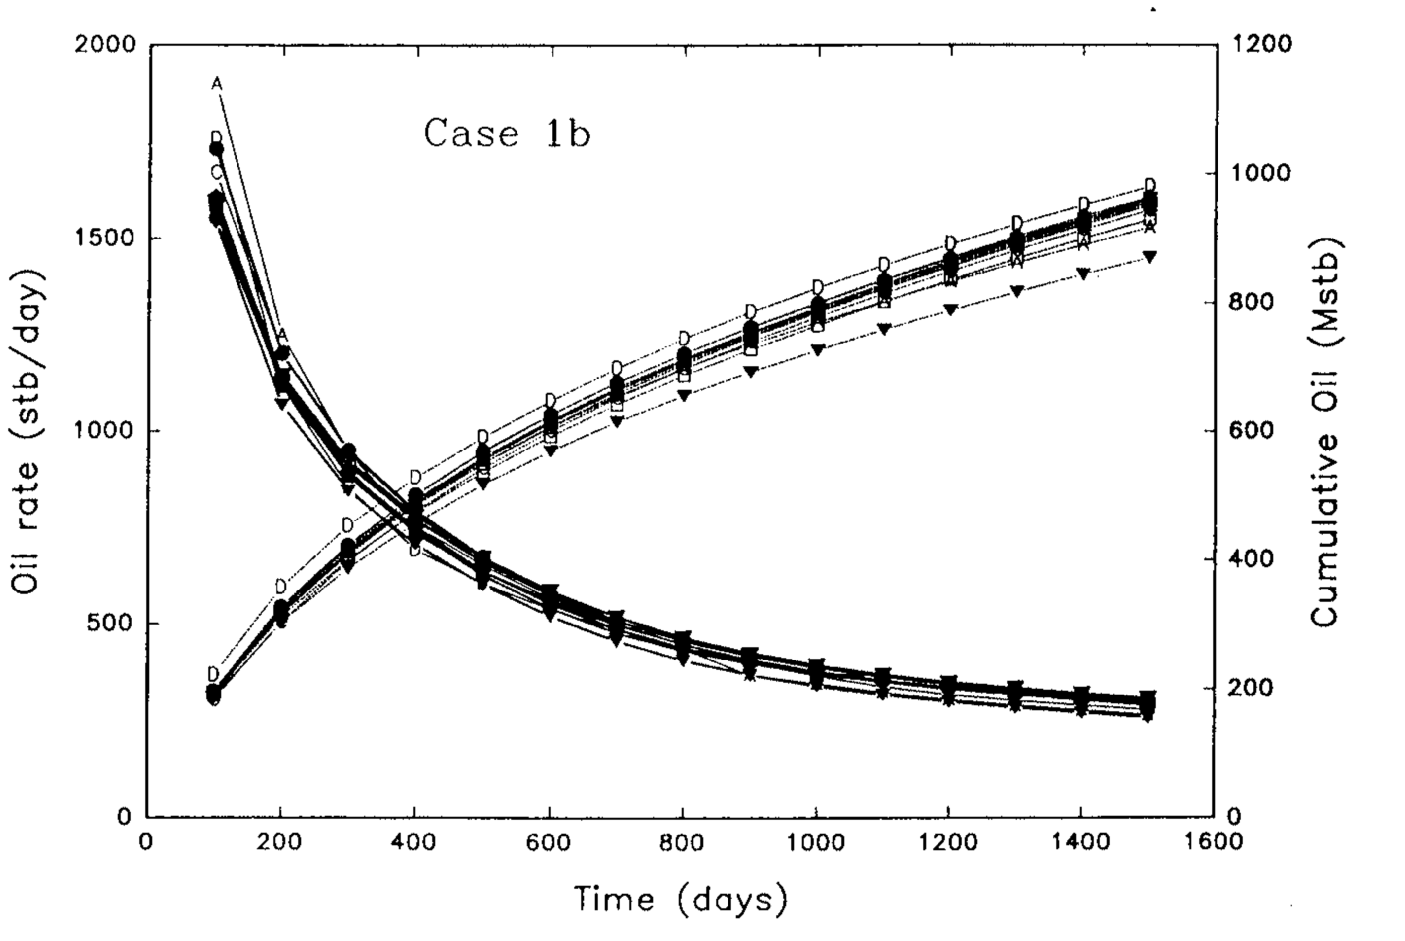

The file beside this chart, header and first rows:
x, opr, opc
97.98, 1731, 308.8
99.64, 1613, 326.4
99.77, 1604, 327.8
99.9, 1544, 329.2
101.1, 1538, 342
101.2, 1538, 300.5
196.5, 1079, 549.2
196.6, 1079, 531.1
198.1, 1071, 505.2
198.3, 1070, 505.7
201.2, 1127, 512.1
204, 1210, 518.3
295, 969.2, 720.2
298.1, 961, 671
301.2, 953, 652.9
302, 950.8, 654.5
302.1, 896.4, 654.7
302.2, 847.1, 654.9
392.1, 794.6, 829
399.7, 790.2, 787.6
399.7, 790.1, 787.6
402.8, 740.9, 776.9
404.3, 695.1, 772
404.4, 689.1, 772.2
499.9, 676.2, 857.5
500.4, 676.2, 867.9
500.5, 603.6, 872.1
504.2, 626.2, 966.3
504.3, 626.8, 922.3
506.4, 639.9, 924.1
600, 519.5, 1003
600.1, 519.4, 963.7
601.1, 518.1, 993.3
602.4, 585.5, 1033
602.9, 577.1, 1047
604, 557, 1048
698.4, 525.9, 1124
698.6, 457.7, 1124
698.6, 453.4, 1124
700.2, 461, 1091
704.7, 483.4, 1060
706, 489.6, 1061
796, 475.1, 1127
798.8, 474.6, 1202
800.4, 474.3, 1171
801.9, 474.1, 1173
802.1, 406.7, 1173
805, 440.4, 1176
898, 393.8, 1276
899, 415.8, 1277
899.4, 424.9, 1267
899.6, 365.3, 1263
902.2, 364.6, 1197
911, 362.3, 1254
998.5, 339.4, 1328
999.3, 349.5, 1329
1001, 370.1, 1293
1001, 371, 1262
1003, 396.4, 1264
1009, 375.6, 1273
... 30 more rows
